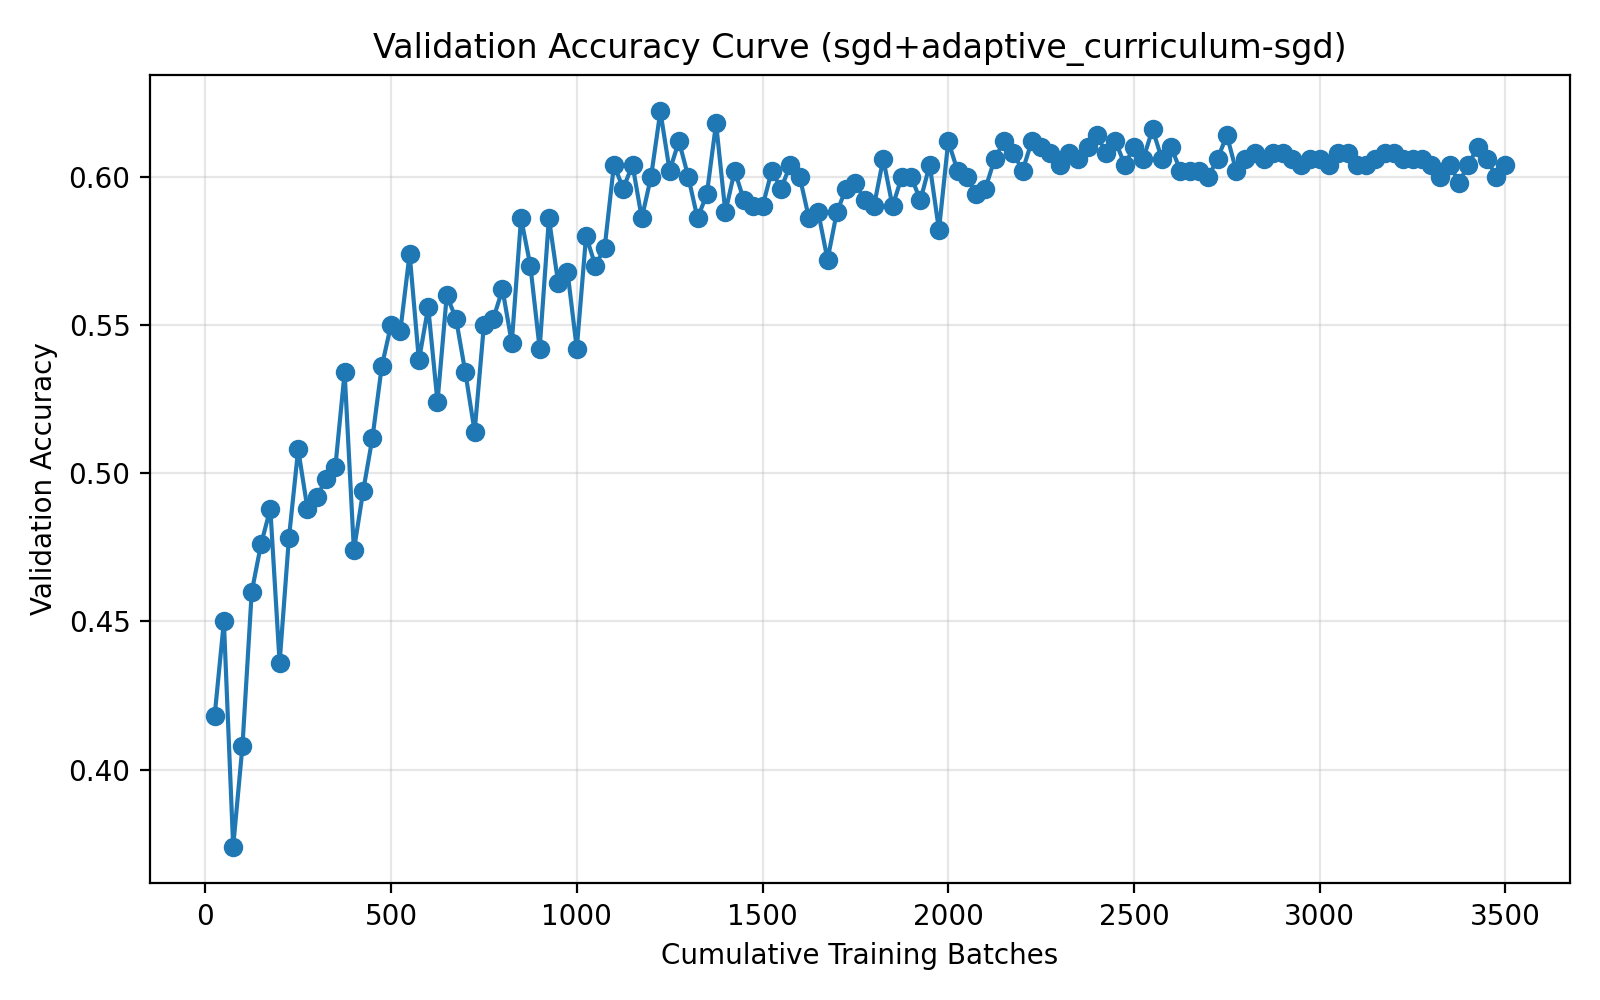

The file beside this chart, header and first rows:
run_name, method, epoch, cumulative_batches, elapsed_seconds, val_accuracy
04-11_21-14, sgd+adaptive_curriculum-sgd, 1, 25, 1.716, 0.418
04-11_21-14, sgd+adaptive_curriculum-sgd, 2, 50, 2.893, 0.45
04-11_21-14, sgd+adaptive_curriculum-sgd, 3, 75, 4.061, 0.374
04-11_21-14, sgd+adaptive_curriculum-sgd, 4, 100, 5.274, 0.408
04-11_21-14, sgd+adaptive_curriculum-sgd, 5, 125, 6.479, 0.46
04-11_21-14, sgd+adaptive_curriculum-sgd, 6, 150, 8.152, 0.476
04-11_21-14, sgd+adaptive_curriculum-sgd, 7, 175, 9.41, 0.488
04-11_21-14, sgd+adaptive_curriculum-sgd, 8, 200, 11.07, 0.436
04-11_21-14, sgd+adaptive_curriculum-sgd, 9, 225, 12.73, 0.478
04-11_21-14, sgd+adaptive_curriculum-sgd, 10, 250, 14.86, 0.508
04-11_21-14, sgd+adaptive_curriculum-sgd, 11, 275, 16.51, 0.488
04-11_21-14, sgd+adaptive_curriculum-sgd, 12, 300, 18.62, 0.492
04-11_21-14, sgd+adaptive_curriculum-sgd, 13, 325, 20.27, 0.498
04-11_21-14, sgd+adaptive_curriculum-sgd, 14, 350, 22.43, 0.502
04-11_21-14, sgd+adaptive_curriculum-sgd, 15, 375, 24.09, 0.534
04-11_21-14, sgd+adaptive_curriculum-sgd, 16, 400, 26.21, 0.474
04-11_21-14, sgd+adaptive_curriculum-sgd, 17, 425, 27.86, 0.494
04-11_21-14, sgd+adaptive_curriculum-sgd, 18, 450, 29.96, 0.512
04-11_21-14, sgd+adaptive_curriculum-sgd, 19, 475, 31.63, 0.536
04-11_21-14, sgd+adaptive_curriculum-sgd, 20, 500, 33.84, 0.55
04-11_21-14, sgd+adaptive_curriculum-sgd, 21, 525, 35.51, 0.548
04-11_21-14, sgd+adaptive_curriculum-sgd, 22, 550, 37.72, 0.574
04-11_21-14, sgd+adaptive_curriculum-sgd, 23, 575, 39.39, 0.538
04-11_21-14, sgd+adaptive_curriculum-sgd, 24, 600, 41.54, 0.556
04-11_21-14, sgd+adaptive_curriculum-sgd, 25, 625, 42.54, 0.524
04-11_21-14, sgd+adaptive_curriculum-sgd, 26, 650, 43.49, 0.56
04-11_21-14, sgd+adaptive_curriculum-sgd, 27, 675, 44.45, 0.552
04-11_21-14, sgd+adaptive_curriculum-sgd, 28, 700, 45.43, 0.534
04-11_21-14, sgd+adaptive_curriculum-sgd, 29, 725, 46.43, 0.514
04-11_21-14, sgd+adaptive_curriculum-sgd, 30, 750, 47.45, 0.55
04-11_21-14, sgd+adaptive_curriculum-sgd, 31, 775, 48.45, 0.552
04-11_21-14, sgd+adaptive_curriculum-sgd, 32, 800, 49.46, 0.562
04-11_21-14, sgd+adaptive_curriculum-sgd, 33, 825, 50.44, 0.544
04-11_21-14, sgd+adaptive_curriculum-sgd, 34, 850, 51.44, 0.586
04-11_21-14, sgd+adaptive_curriculum-sgd, 35, 875, 52.42, 0.57
04-11_21-14, sgd+adaptive_curriculum-sgd, 36, 900, 53.4, 0.542
04-11_21-14, sgd+adaptive_curriculum-sgd, 37, 925, 54.36, 0.586
04-11_21-14, sgd+adaptive_curriculum-sgd, 38, 950, 55.31, 0.564
04-11_21-14, sgd+adaptive_curriculum-sgd, 39, 975, 56.27, 0.568
04-11_21-14, sgd+adaptive_curriculum-sgd, 40, 1000, 57.22, 0.542
04-11_21-14, sgd+adaptive_curriculum-sgd, 41, 1025, 58.2, 0.58
04-11_21-14, sgd+adaptive_curriculum-sgd, 42, 1050, 59.2, 0.57
04-11_21-14, sgd+adaptive_curriculum-sgd, 43, 1075, 60.19, 0.576
04-11_21-14, sgd+adaptive_curriculum-sgd, 44, 1100, 61.18, 0.604
04-11_21-14, sgd+adaptive_curriculum-sgd, 45, 1125, 62.15, 0.596
04-11_21-14, sgd+adaptive_curriculum-sgd, 46, 1150, 63.1, 0.604
04-11_21-14, sgd+adaptive_curriculum-sgd, 47, 1175, 64.06, 0.586
04-11_21-14, sgd+adaptive_curriculum-sgd, 48, 1200, 65.02, 0.6
04-11_21-14, sgd+adaptive_curriculum-sgd, 49, 1225, 65.97, 0.622
04-11_21-14, sgd+adaptive_curriculum-sgd, 50, 1250, 66.91, 0.602
04-11_21-14, sgd+adaptive_curriculum-sgd, 51, 1275, 67.83, 0.612
04-11_21-14, sgd+adaptive_curriculum-sgd, 52, 1300, 68.79, 0.6
04-11_21-14, sgd+adaptive_curriculum-sgd, 53, 1325, 69.7, 0.586
04-11_21-14, sgd+adaptive_curriculum-sgd, 54, 1350, 70.44, 0.594
04-11_21-14, sgd+adaptive_curriculum-sgd, 55, 1375, 71.39, 0.618
04-11_21-14, sgd+adaptive_curriculum-sgd, 56, 1400, 72.35, 0.588
04-11_21-14, sgd+adaptive_curriculum-sgd, 57, 1425, 73.35, 0.602
04-11_21-14, sgd+adaptive_curriculum-sgd, 58, 1450, 74.36, 0.592
04-11_21-14, sgd+adaptive_curriculum-sgd, 59, 1475, 75.32, 0.59
04-11_21-14, sgd+adaptive_curriculum-sgd, 60, 1500, 76.33, 0.59
... 80 more rows
